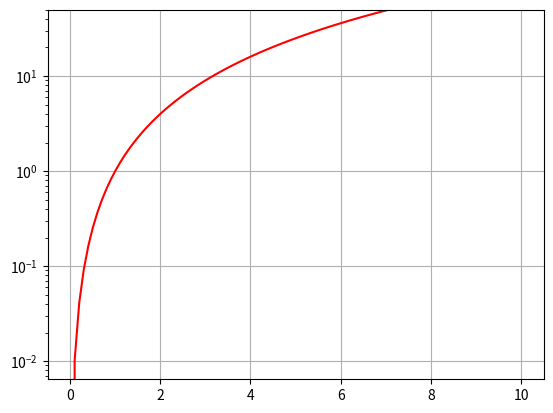

Write the Python code that produced this figure.
import matplotlib
from matplotlib import pyplot as plt
import numpy as np

def func8(f, min_x, max_x, N, min_y, max_y):
    x = np.linspace(min_x, max_x, N)
    y = f(x)
    plt.yscale('log')
    plt.grid(True)
    plt.plot(x, y, color = 'red')
    plt.ylim((min_y, max_y))

    plt.savefig('function.jpeg')
    plt.show()

f = lambda x: x**2
min_x = 0
max_x = 10
N = 100
min_y = 0
max_y = 50
func8(f, min_x, max_x, N, min_y, max_y)